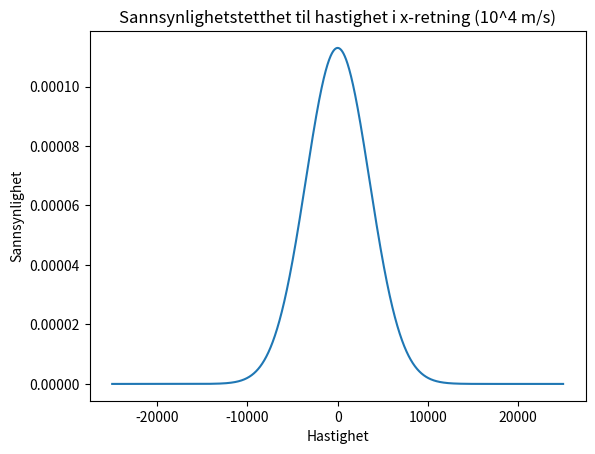
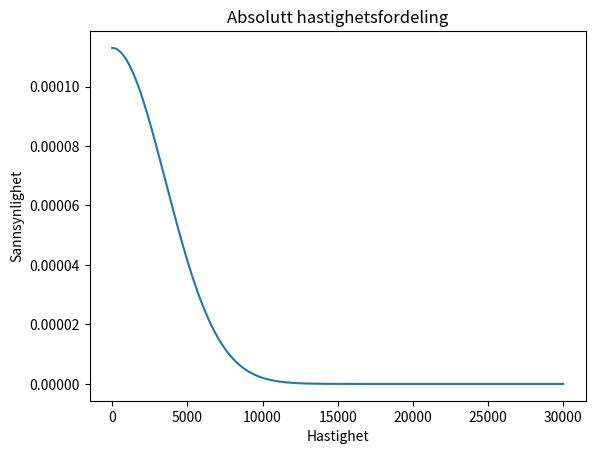

Recreate these plots in Python, in order.
# EGEN KODE
import numpy as np
from scipy import integrate
import matplotlib.pyplot as plt


def P(a, b, my, sigma):
    f = lambda x: (1 /(np.sqrt(2*np.pi)*sigma)) * np.exp(-0.5 *((x-my)/sigma)**2)
    return integrate.quad(f, a, b)[0]  # Integrerer sannsynlighetstettheten fra a til b

# Printer ut sannsynligheten for at et tiilfeldig tall er innenfor standardavviket sigma
print(P(-1, 1, 0, 1))
print(P(-2, 2, 0, 1))
print(P(-3, 3, 0, 1))



#  the Maxwell-Boltzmann Distribution
N = 10**5
T = 3000
k = 1.38 * 10**(-23)                                 # Boltzmann-konstanten
m = 2*1.66*10**(-27)

sigma = np.sqrt((k*T) /m); my = 0
f = lambda x: (1 /(np.sqrt(2*np.pi)*sigma)) * np.exp(-0.5 *((x-my)/sigma)**2)

vx = np.linspace(-2.5*10**(4), 2.5*10**(4), N)
plt.plot(vx, f(vx))
plt.title('Sannsynlighetstetthet til hastighet i x-retning (10^4 m/s)')
plt.xlabel('Hastighet')
plt.ylabel('Sannsynlighet')
plt.show()


print(P(5, 30, 0, 1) * N)
# antalltettheteten ^^


v = np.linspace(0, 3*10**4, N)
plt.plot(v, np.sqrt(f(v)**2))
plt.title('Absolutt hastighetsfordeling')
plt.xlabel('Hastighet'); plt.ylabel('Sannsynlighet')
plt.show()
# Dette er ikke i konflikt, da vi kun ser på verdier fra 0 til tre
# da v kun kan være positiv

def P_(m, k, T, a, b):
    p = lambda v: v*(m/(2*np.pi*k*T))**(3/2) * np.exp(-(1/2)*(m*v**2/(k*T))) *4*np.pi*v**2
    return integrate.quad(p, a, b)[0]

k = 1.38 * 10**(-23)
print(P_(1, k, 3000, 0, np.inf))
